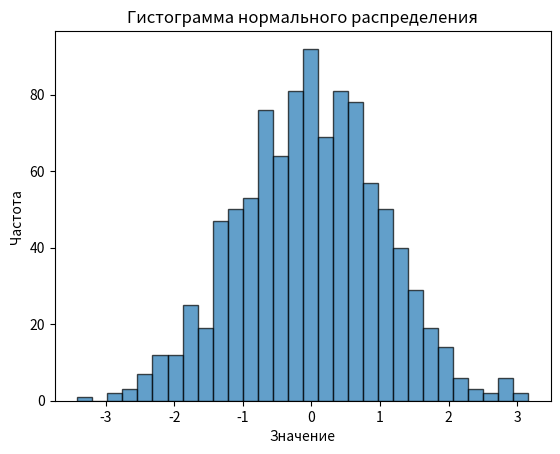

Here is the Python script that generated this plot:
import numpy as np
import matplotlib.pyplot as plt


mean = 0
std_dev = 1
num_samples = 1000


data = np.random.normal(mean, std_dev, num_samples)


plt.hist(data, bins=30, edgecolor='black', alpha=0.7)
plt.title('Гистограмма нормального распределения')
plt.xlabel('Значение')
plt.ylabel('Частота')
plt.show()
